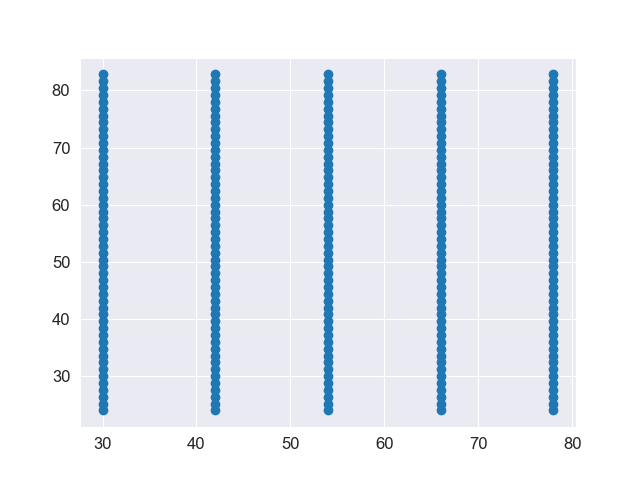

The data file committed next to this chart (first rows):
30.0, 24.0
30.0, 25.2
30.0, 26.4
30.0, 27.6
30.0, 28.8
30.0, 30.0
30.0, 31.2
30.0, 32.4
30.0, 33.6
30.0, 34.8
30.0, 36.0
30.0, 37.2
30.0, 38.4
30.0, 39.6
30.0, 40.8
30.0, 42.0
30.0, 43.2
30.0, 44.4
30.0, 45.6
30.0, 46.8
30.0, 48.0
30.0, 49.2
30.0, 50.4
30.0, 51.6
30.0, 52.8
30.0, 54.0
30.0, 55.2
30.0, 56.4
30.0, 57.6
30.0, 58.8
30.0, 60.0
30.0, 61.2
30.0, 62.4
30.0, 63.6
30.0, 64.8
30.0, 66.0
30.0, 67.2
30.0, 68.4
30.0, 69.6
30.0, 70.8
30.0, 72.0
30.0, 73.2
30.0, 74.4
30.0, 75.6
30.0, 76.8
30.0, 78.0
30.0, 79.2
30.0, 80.4
30.0, 81.6
30.0, 82.8
42.0, 24.0
42.0, 25.2
42.0, 26.4
42.0, 27.6
42.0, 28.8
42.0, 30.0
42.0, 31.2
42.0, 32.4
42.0, 33.6
42.0, 34.8
42.0, 36.0
... 189 more rows
